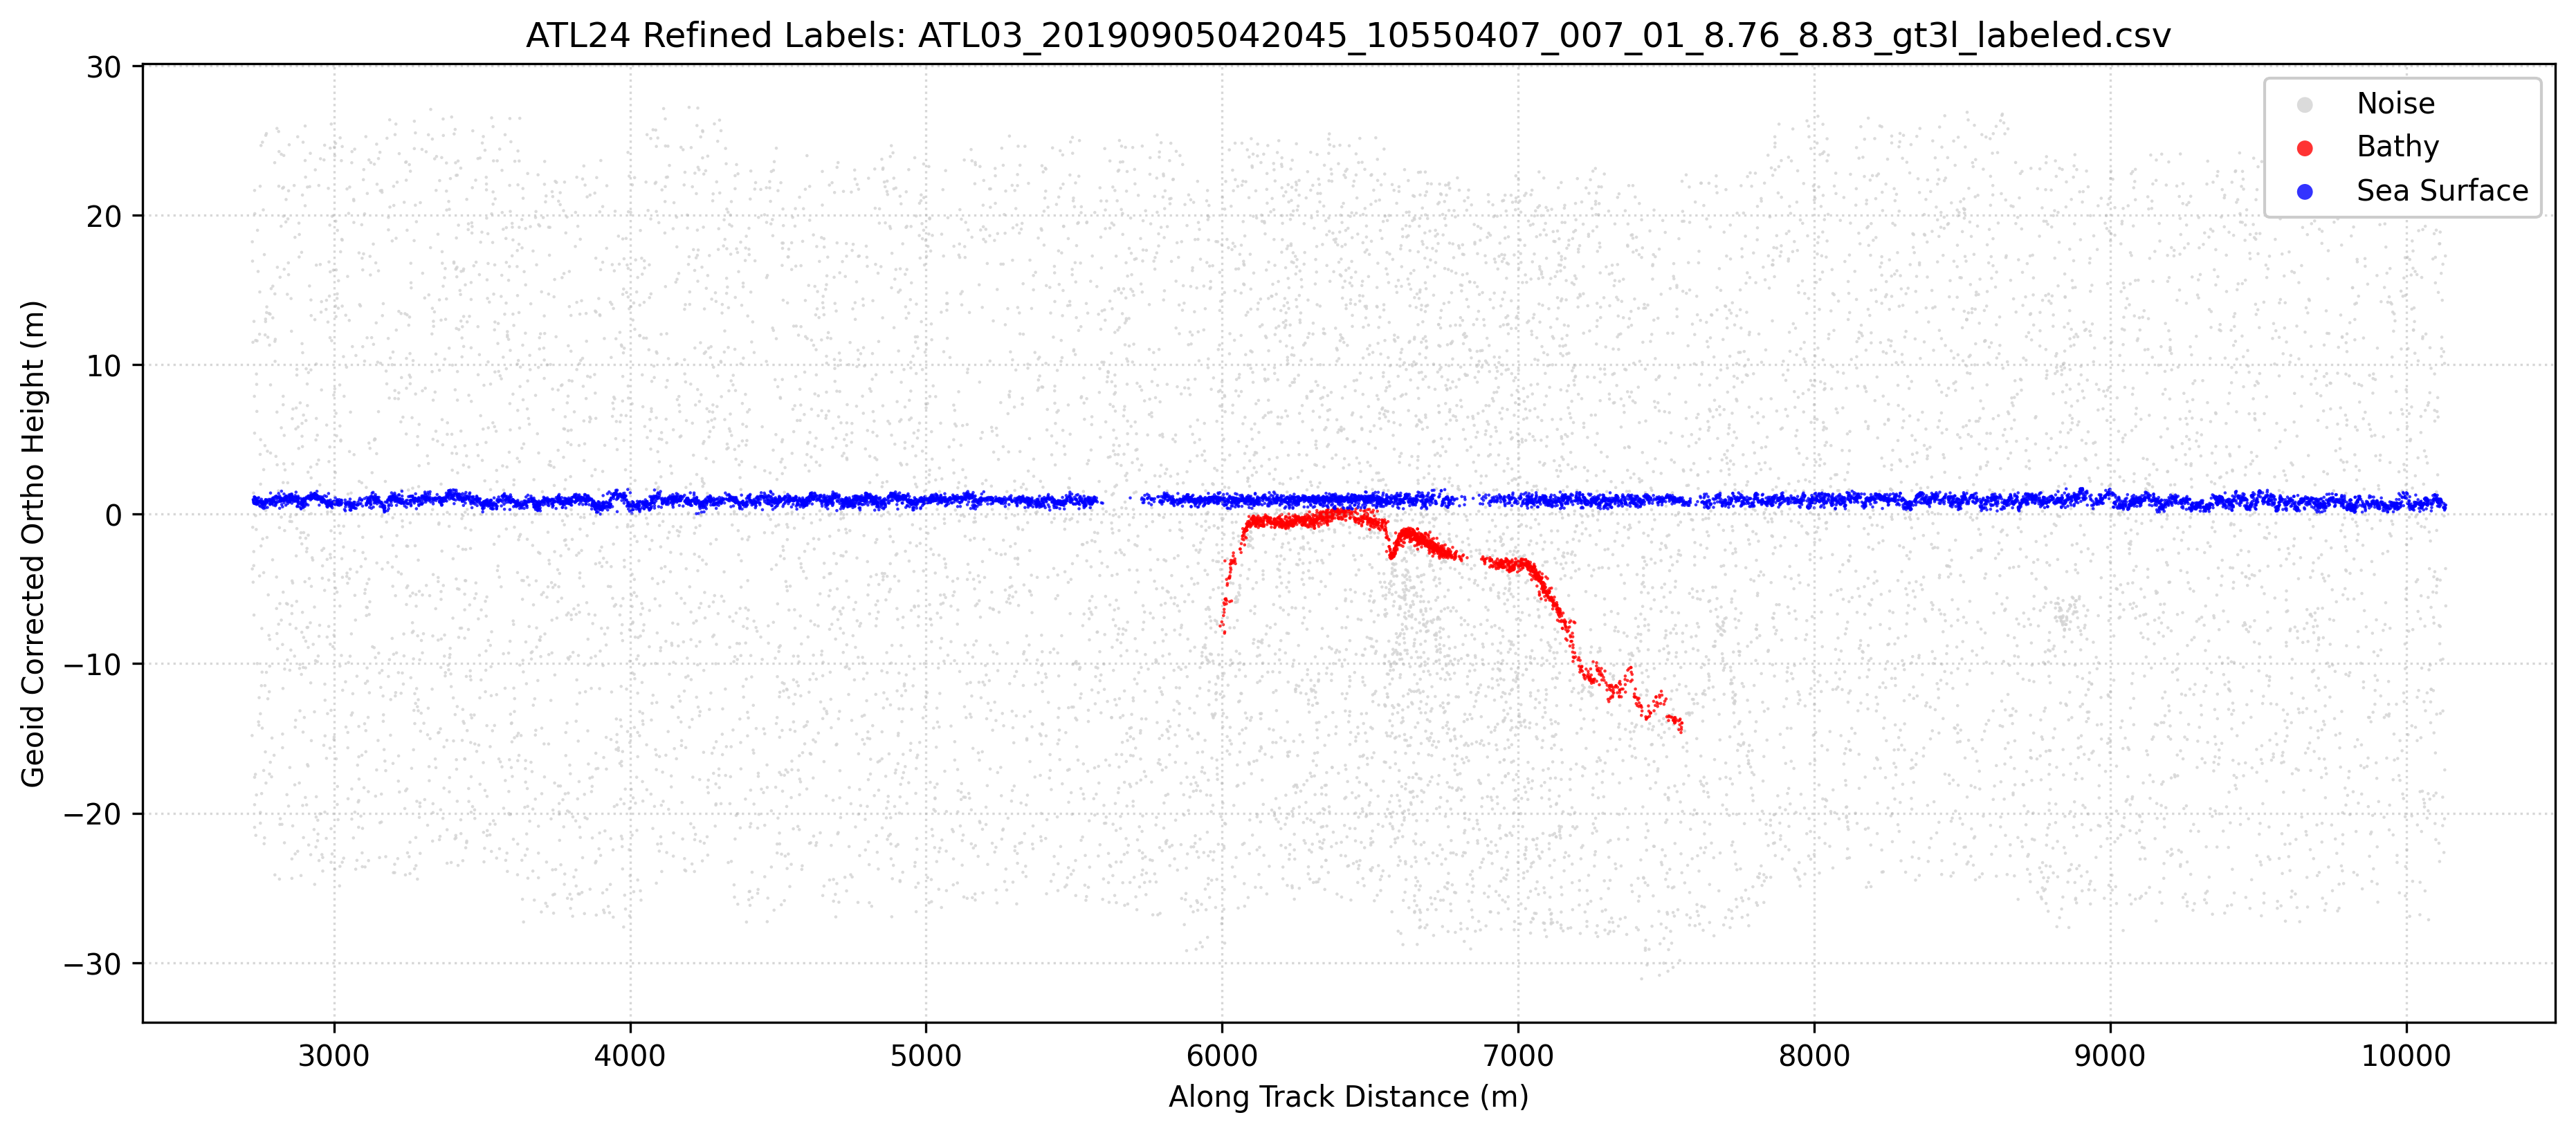

The table this chart was drawn from, first rows:
Delta_Time_Rel, Along_Track_Dist, Latitude, Longitude, WGS84_Ellipsoid_Height, Confidence, Classification, labels, Geoid_Corrected_Ortho_Height
0.389, 2723, 8.832, 114, 17.16, -1, 0, 0, -14.81
0.3891, 2724, 8.831, 114, 50.19, -1, 0, 0, 18.22
0.3891, 2724, 8.831, 114, 28.3, -1, 0, 0, -3.663
0.3892, 2724, 8.831, 114, 48.89, -1, 0, 0, 16.93
0.3893, 2725, 8.831, 114, 31.09, -1, 0, 0, -0.8775
0.3894, 2726, 8.831, 114, 43.47, -1, 0, 0, 11.5
0.3895, 2726, 8.831, 114, 32.94, -1, 0, 1, 0.9741
0.3895, 2726, 8.831, 114, 27.42, -1, 0, 0, -4.549
0.3897, 2728, 8.831, 114, 32.91, -1, 0, 1, 0.9449
0.3897, 2728, 8.831, 114, 32.84, -1, 0, 1, 0.8746
0.3897, 2728, 8.831, 114, 32.76, -1, 0, 1, 0.7921
0.3897, 2728, 8.831, 114, 33.38, -1, 0, 0, 1.417
0.3898, 2729, 8.831, 114, 29.46, -1, 0, 0, -2.503
0.3898, 2729, 8.831, 114, 28.52, -1, 0, 0, -3.443
0.3899, 2729, 8.831, 114, 32.69, -1, 0, 1, 0.7231
0.3899, 2729, 8.831, 114, 44.86, -1, 0, 0, 12.89
0.3899, 2729, 8.831, 114, 25.22, -1, 0, 0, -6.747
0.3901, 2731, 8.831, 114, 33.1, -1, 0, 1, 1.137
0.3901, 2731, 8.831, 114, 33.12, -1, 0, 1, 1.156
0.3901, 2731, 8.831, 114, 39.85, -1, 0, 0, 7.885
0.3902, 2731, 8.831, 114, 32.68, -1, 0, 1, 0.7152
0.3902, 2731, 8.831, 114, 37.38, -1, 0, 0, 5.418
0.3902, 2731, 8.831, 114, 53.62, -1, 0, 0, 21.65
0.3902, 2731, 8.831, 114, 14.37, -1, 0, 0, -17.6
0.3902, 2731, 8.831, 114, 11.02, -1, 0, 0, -20.95
0.3902, 2731, 8.831, 114, 12.54, -1, 0, 0, -19.43
0.3903, 2732, 8.831, 114, 52.07, -1, 0, 0, 20.1
0.3905, 2733, 8.831, 114, 33.07, -1, 0, 1, 1.105
0.3906, 2734, 8.831, 114, 32.66, -1, 0, 1, 0.6941
0.3906, 2734, 8.831, 114, 33.04, -1, 0, 1, 1.073
0.3906, 2734, 8.831, 114, 14.57, -1, 0, 0, -17.4
0.3907, 2735, 8.831, 114, 31.87, -1, 0, 0, -0.0987
0.3907, 2735, 8.831, 114, 43.59, -1, 0, 0, 11.62
0.3908, 2736, 8.831, 114, 32.75, -1, 0, 1, 0.7854
0.3908, 2736, 8.831, 114, 10.48, -1, 0, 0, -21.48
0.391, 2737, 8.831, 114, 32.91, -1, 0, 1, 0.9431
0.391, 2737, 8.831, 114, 32.96, -1, 0, 1, 0.9908
0.391, 2737, 8.831, 114, 30.94, -1, 0, 0, -1.023
0.3911, 2738, 8.831, 114, 41.34, -1, 0, 0, 9.373
0.3911, 2738, 8.831, 114, 32.86, -1, 0, 1, 0.8937
0.3911, 2738, 8.831, 114, 13.19, -1, 0, 0, -18.78
0.3912, 2738, 8.831, 114, 32.62, -1, 0, 1, 0.6551
0.3912, 2738, 8.831, 114, 40.65, -1, 0, 0, 8.682
0.3913, 2739, 8.831, 114, 38.84, -1, 0, 0, 6.873
0.3914, 2740, 8.831, 114, 32.66, -1, 0, 1, 0.697
0.3914, 2740, 8.831, 114, 32.73, -1, 0, 1, 0.7611
0.3914, 2740, 8.831, 114, 43.56, -1, 0, 0, 11.59
0.3915, 2741, 8.831, 114, 32.68, -1, 0, 1, 0.7166
0.3915, 2741, 8.831, 114, 32.71, -1, 0, 1, 0.7474
0.3915, 2741, 8.831, 114, 21.97, -1, 0, 0, -9.993
0.3916, 2741, 8.831, 114, 32.66, -1, 0, 1, 0.6933
0.3916, 2741, 8.831, 114, 50.95, -1, 0, 0, 18.99
0.3916, 2741, 8.831, 114, 32.7, -1, 0, 1, 0.7288
0.3916, 2741, 8.831, 114, 32.8, -1, 0, 1, 0.8312
0.3916, 2741, 8.831, 114, 32.87, -1, 0, 1, 0.8985
0.3917, 2742, 8.831, 114, 33.04, -1, 0, 1, 1.068
0.3918, 2743, 8.831, 114, 32.78, -1, 0, 1, 0.8161
0.3919, 2743, 8.831, 114, 48.2, -1, 0, 0, 16.23
0.3921, 2745, 8.831, 114, 18.07, -1, 0, 0, -13.89
0.3922, 2745, 8.831, 114, 33.07, -1, 0, 1, 1.102
... 21,438 more rows
